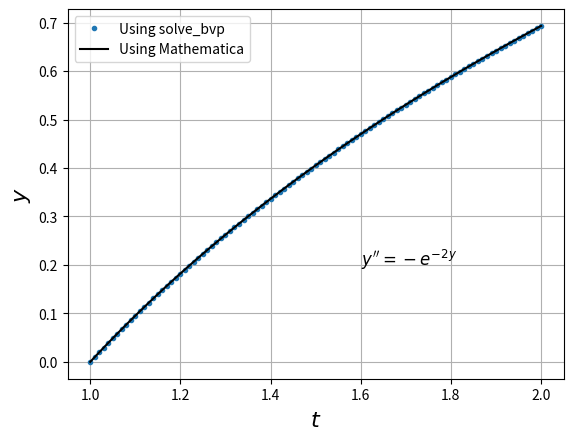
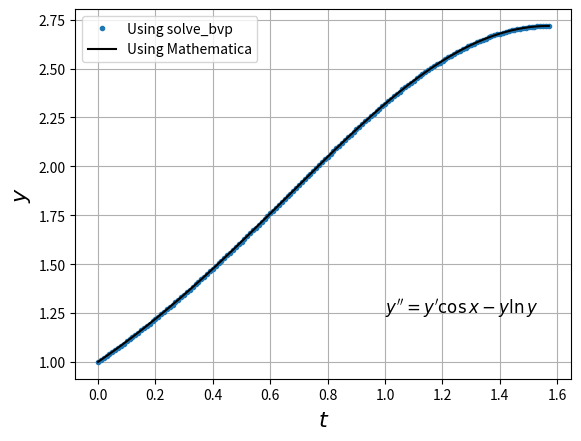
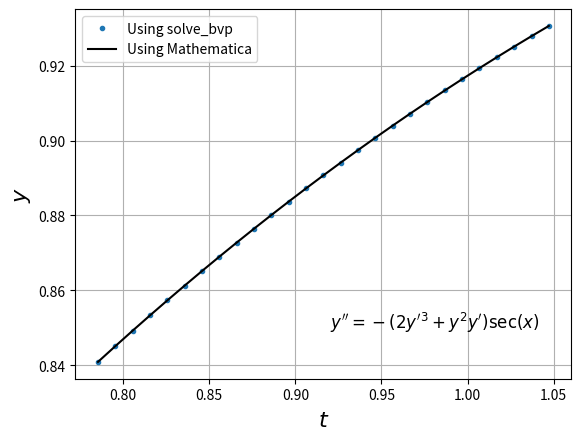
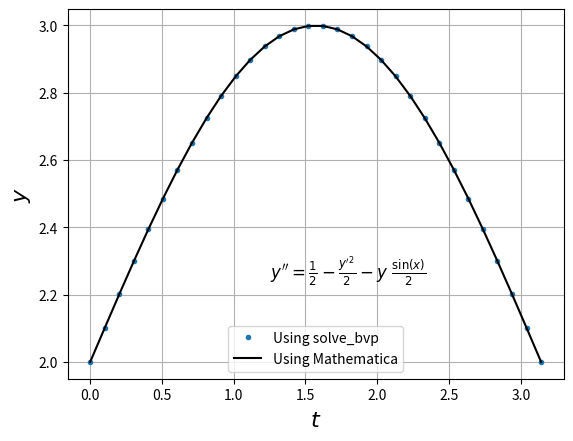

The matplotlib source for these figures, in order:
from scipy.integrate import solve_bvp
import numpy as np
import matplotlib.pyplot as plt

def f1(x, y):
	return np.vstack((y[1], -np.exp(-2*y[0])))
def bc1(ya, yb):
	return np.array([ya[0], yb[0]-np.log(2)])

def f2(x, y):
	return np.vstack((y[1], y[1]*np.cos(x)-y[0]*np.log(y[0]) ))
def bc2(ya, yb):
	return np.array([ya[0]-1, yb[0]-np.exp(1)])

def f3(x, y):
	return np.vstack((y[1], -(2*y[1]**3+y[0]**2*y[1])*np.cos(x)**(-1) ))
def bc3(ya, yb):
	return np.array([ya[0]-2**(-1/4), yb[0]-np.sqrt(np.sqrt(3)/2)])

def f4(x, y):
	return np.vstack((y[1], 0.5*(1-y[1]**2-y[0]*np.sin(x))  ))
def bc4(ya, yb):
	return np.array([ya[0]-2, yb[0]-2 ])

#Solution of first equation
a1=1
b1=2
h=0.01
N1=int((b1-a1)/h)+1

X_1=np.linspace(a1,b1,N1)
Y_1 = np.zeros((2,N1))
Y_1[0]=0

sol_1=solve_bvp(f1,bc1,X_1,Y_1) #solution from solve_bvp
y1=np.log(X_1) #solution from mathematica

fig1,ax1=plt.subplots()
plt.plot(X_1,sol_1.sol(X_1)[0],'.',label="Using solve_bvp")
plt.plot(X_1,y1,'black',label="Using Mathematica")
ax1.set_xlabel(r'$t$',fontsize=16)
ax1.set_ylabel(r'$y$',fontsize=16)
plt.legend()
ax1.text(1.6, 0.2, r"$y''=-e^{-2y}$", fontsize=12)
plt.grid()


#Solution of second equation by scipy
a2=0
b2=np.pi/2
h=0.01
N2=int((b2-a2)/h)+1

X_2=np.linspace(a2,b2,N2)
Y_2 = np.zeros((2,N2))
Y_2[0]=1

sol_2 =solve_bvp(f2, bc2, X_2, Y_2) #solution from solve_bvp
y2=np.exp(np.sin(X_2)) #solution from mathematica

fig2,ax2=plt.subplots()
plt.plot(X_2,sol_2.sol(X_2)[0],'.',label="Using solve_bvp")
plt.plot(X_2,y2,'black',label="Using Mathematica")
ax2.set_xlabel(r'$t$',fontsize=16)
ax2.set_ylabel(r'$y$',fontsize=16)
plt.legend()
ax2.text(1.0,1.25, r"$y''=y'\cos x-y\ln y$", fontsize=12)
plt.grid()


#Solution of third equation by scipy
a3=np.pi/4
b3=np.pi/3
h=0.01
N3=int((b3-a3)/h)+1

X_3=np.linspace(a3,b3,N3)
Y_3=np.zeros((2,N3))
Y_3[0]=2**(-(1.0/4))

sol_3=solve_bvp(f3,bc3,X_3,Y_3) #solution from solve_bvp
y3=np.sqrt(np.sin(X_3)) #solution from mathematica

fig3,ax3=plt.subplots()
plt.plot(X_3,sol_3.sol(X_3)[0],'.',label="Using solve_bvp")
plt.plot(X_3,y3,'black',label="Using Mathematica")
ax3.set_xlabel(r'$t$',fontsize=16)
ax3.set_ylabel(r'$y$',fontsize=16)
plt.legend()
ax3.text(0.92, 0.85, r"$y''=-(2y'^3+y^2y')\sec(x)$", fontsize=12)
plt.grid()


#Solution of fourth equation by scipy
a4=0
b4=np.pi
h=0.1
N4=int((b4-a4)/h)+1

X_4=np.linspace(a4,b4,N4)
Y_4=np.zeros((2,N4))
Y_4[0]=2.0

sol_4=solve_bvp(f4,bc4,X_4,Y_4) #solution from solve_bvp
y4=np.sin(X_4)+2  #solution from mathematica

fig4,ax4=plt.subplots()
plt.plot(X_4,sol_4.sol(X_4)[0],'.',label="Using solve_bvp")
plt.plot(X_4,y4,'black',label="Using Mathematica")
ax4.set_xlabel(r'$t$',fontsize=16)
ax4.set_ylabel(r'$y$',fontsize=16)
plt.legend()
ax4.text(1.25, 2.25, r"$y''=\frac{1}{2}-\frac{y'^2}{2}-y \ \frac{\sin(x)}{2}$", fontsize=12)
plt.grid()

plt.show()

